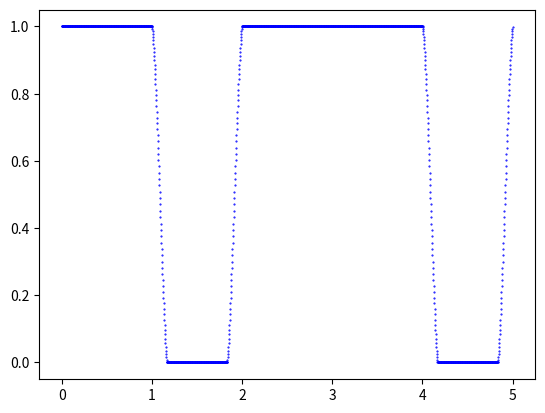

Here is the Python script that generated this plot:
import numpy as np
import scipy as sp
from scipy import integrate
import matplotlib.pyplot as plt
import math

class drawLightCurve(object):
    #RelativeRadius is the radius of the planet divided by the radius of the star
    def __init__(self, pointsNum,TotalTime,period,RelativeRadius,duration,firstTransitTime):
        changeTime = duration*(RelativeRadius/(1+RelativeRadius))
        print('changeTime',changeTime)
        self.pointsNum = pointsNum
        # self.TotalTime = TotalTime
        self.TotalTime = 1
        self.period = period/TotalTime
        self.duration = duration/TotalTime
        self.changeTime = changeTime/TotalTime
        # print(self.changeTime)
        self.realTimeLine = np.linspace(0, TotalTime, self.pointsNum)
        self.RelativeRadius = RelativeRadius
        self.firstTransitTime = firstTransitTime/TotalTime
        # self.periodNum = float(TotalTime)/period
        self.x = np.linspace(0, 1, self.pointsNum)
        self.baseLine = np.ones(self.pointsNum)*math.pi *1**2
    
    def calc(self):
        self.transitLine = self.baseLine
        self.transitTime = [self.firstTransitTime]
        while self.transitTime[-1] < self.TotalTime:
            self.transitTime.append(self.transitTime[-1]+self.period)
        self.transitTime = self.transitTime[:-1]

        for index,point in enumerate(self.transitLine):
            for transitTime in self.transitTime:
                if abs((index/self.pointsNum) - transitTime) < self.duration/2:
                    time = (index/self.pointsNum)
                    if time < transitTime:
                        l = abs(((time - (transitTime - self.duration/2))/self.changeTime))
                    else:
                        l = abs(((time - (transitTime + self.duration/2))/self.changeTime))                
                    if l < 1:
                        #TODO:Need to transform the l to arc length.
                        self.transitLine[index] = self.quad(-2*self.RelativeRadius*l + 1 + self.RelativeRadius)
                    else:
                        self.transitLine[index] = math.pi*(1**2 - self.RelativeRadius**2)
                    break
    
    def normalize(self):
        self.transitLine = self.transitLine - np.min(self.transitLine)
        self.transitLine = self.transitLine/np.max(self.transitLine)

    def quad_single(self,x,af,type):
        r = self.RelativeRadius
        R = 1
        assert R > r
        try:
            assert af >= (R-r) and af <= (R+r)
        except:
            print('af',af)
            print('R',R)
            print('r',r)
            print('R-r',R-r)
            print('R+r',R+r)
            exit()
        if(type == 'Ss1'):
            return 2 * (math.sqrt(r ** 2 - (x - af) ** 2))
        elif(type == 'Ss2'):
            return 2 * (math.sqrt(R ** 2 - x ** 2))
    
    def quad(self,af):
        r = self.RelativeRadius
        R = 1
        Ia1 = af - r
        Ib1 = abs((R ** 2 - r ** 2 + af ** 2) / (2 * af))
        Ia2 = Ib1
        Ib2 = R
        Ss1 = sp.integrate.quad(self.quad_single,Ia1,Ib1,args = (af,'Ss1'))
        Ss2 = sp.integrate.quad(self.quad_single,Ia2,Ib2,args = (af,'Ss2'))
        return math.pi *R**2 - (Ss1[0] + Ss2[0])

if __name__ == '__main__':
    curve = drawLightCurve(pointsNum = 2000,period = 3,duration = 1,firstTransitTime = 1.5,TotalTime = 5,RelativeRadius=0.2)
    curve.calc()
    curve.normalize()

    plt.figure()
    # plt.plot(curve.transitLine)
    plt.plot(curve.realTimeLine,curve.transitLine,'b.',markersize = 1)

    # for transitTime in curve.transitTime:
    #     plt.axvline(x = transitTime*curve.pointsNum,color = 'r')
    plt.show()